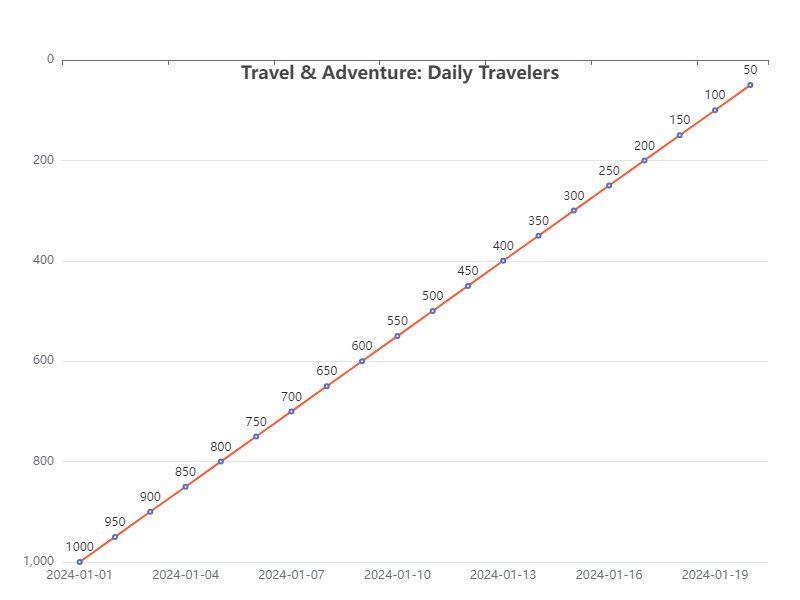

The data file committed next to this chart (first rows):
Date, Travelers
2024-01-01, 1000
2024-01-02, 950
2024-01-03, 900
2024-01-04, 850
2024-01-05, 800
2024-01-06, 750
2024-01-07, 700
2024-01-08, 650
2024-01-09, 600
2024-01-10, 550
2024-01-11, 500
2024-01-12, 450
2024-01-13, 400
2024-01-14, 350
2024-01-15, 300
2024-01-16, 250
2024-01-17, 200
2024-01-18, 150
2024-01-19, 100
2024-01-20, 50
